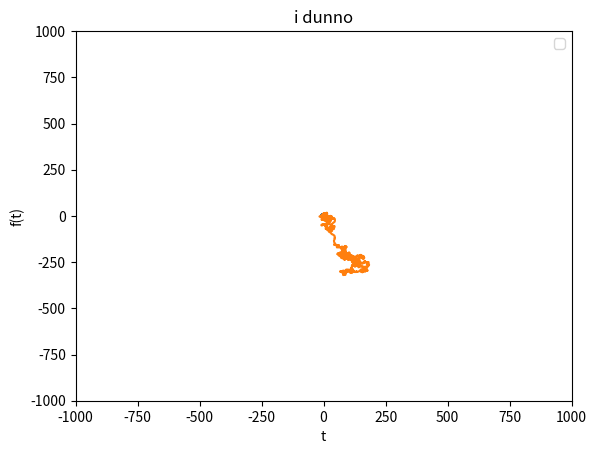

Reproduce this figure in Python.
#!/usr/bin/env python3
# -*- coding: utf-8 -*-
"""
Created on Tue Apr 25 16:59:34 2023

@author: spurcell
"""

import numpy as np
import matplotlib.pyplot as plt
from scipy.integrate import odeint
import math

tmin=0
tmax=1000
dt=0.1
y=1
A=5
mu=0
sigma=1
t=np.arange(tmin,tmax+dt,dt)
N=len(t)
n1=np.random.normal(mu,sigma,N)
n2=np.random.normal(mu,sigma,N)

v0=0
r0=0


N=len(t)
v = np.zeros((N,2))
v[0,:]=v0

for i in range(N-1):
    v[i+1,0] = v[i,0] + (-y*v[i,0])*dt+(A*n1[i+1])*math.sqrt(dt)
    v[i+1,1] = v[i,1] + (-y*v[i,1])*dt+(A*n2[i+1])*math.sqrt(dt)

r = np.zeros((N,2))
r[0,:]=0

for n in range(N-1):
    r[n+1,0]= r[n,0]+dt*v[n,0]
    r[n+1,1]= r[n,1]+dt*v[n,1]




vsquared=np.zeros((N))
for i in range(N-1):
    vsquared[i]=v[i,0]**2+v[i,1]**2


t=0
T=10000
v2squared=vsquared[t:t+T]
averagevsquared=np.mean(v2squared)
print(averagevsquared)

rsquared=np.zeros((N))
for i in range(N-1):
    rsquared[i]=(r[i,0])**2+(r[i,1])**2


t1=0
T1=10000
r1squared=rsquared[t1:t1+T1]
averager1squared=np.mean(r1squared)
print(averager1squared)


t2=0
T2=9999+1
r2squared=rsquared[t2:t2+T2]
averager2squared=np.mean(r2squared)
print(averager2squared)


t3=2000
T3=4000
r3squared=rsquared[t3:t3+T3]
averager3squared=np.mean(r3squared)
print(averager3squared)


t4=5000
T4=1000
r4squared=rsquared[t4:t4+T4]
averager4squared=np.mean(r4squared)
print(averager4squared)

print(len(r4squared))





plt.plot(v[:,0],v[:,1])
plt.plot(r[:,0],r[:,1])
plt.xlim(-1000,+1000)
plt.ylim(-1000,+1000)
plt.title("i dunno")
plt.xlabel("t")
plt.ylabel("f(t)")
plt.legend()
plt.show()